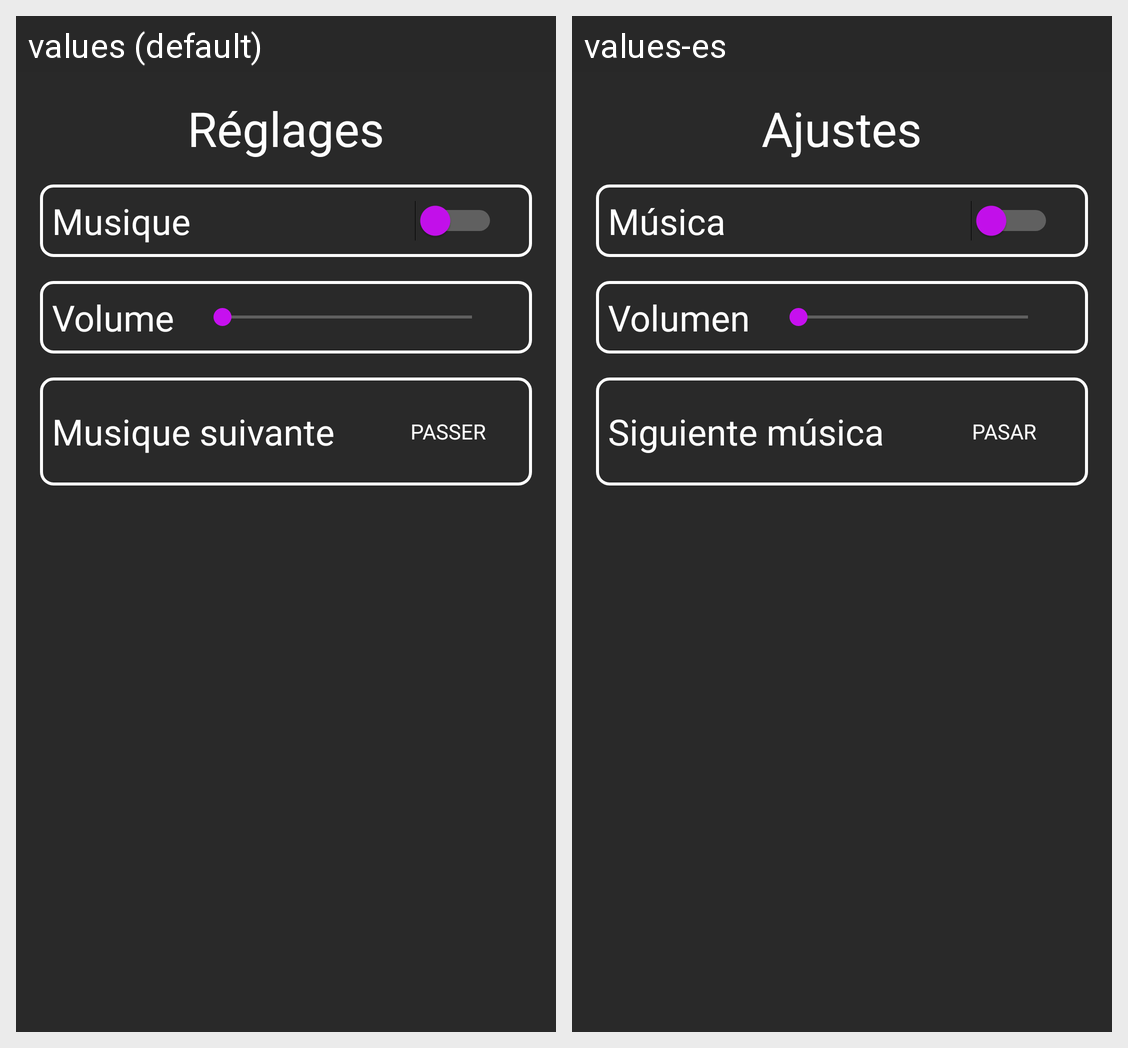

The same Android screen rendered under two of its app's locales, left to right. List the strings drawn on it with the default value and each locale's translation.
Android screen res/layout/activity_music_settings.xml rendered under 2 locales, left to right: values (default), values-es. Device: Nexus 5 (rendered at 1080×1920; each locale shown at half size, 540×960, under a caption strip naming it); theme Theme.JeuCalculMental.
Strings drawn on this screen, with the default value and each locale's value (text and hints the layout hard-codes, and strings that could not be matched under every locale, appear in the picture but are not listed):

titlesettings
  values: Réglages
  values-es: Ajustes

musique
  values: Musique
  values-es: Música

volume
  values: Volume
  values-es: Volumen

next_music
  values: Musique suivante
  values-es: Siguiente música

passer
  values: Passer
  values-es: Pasar
